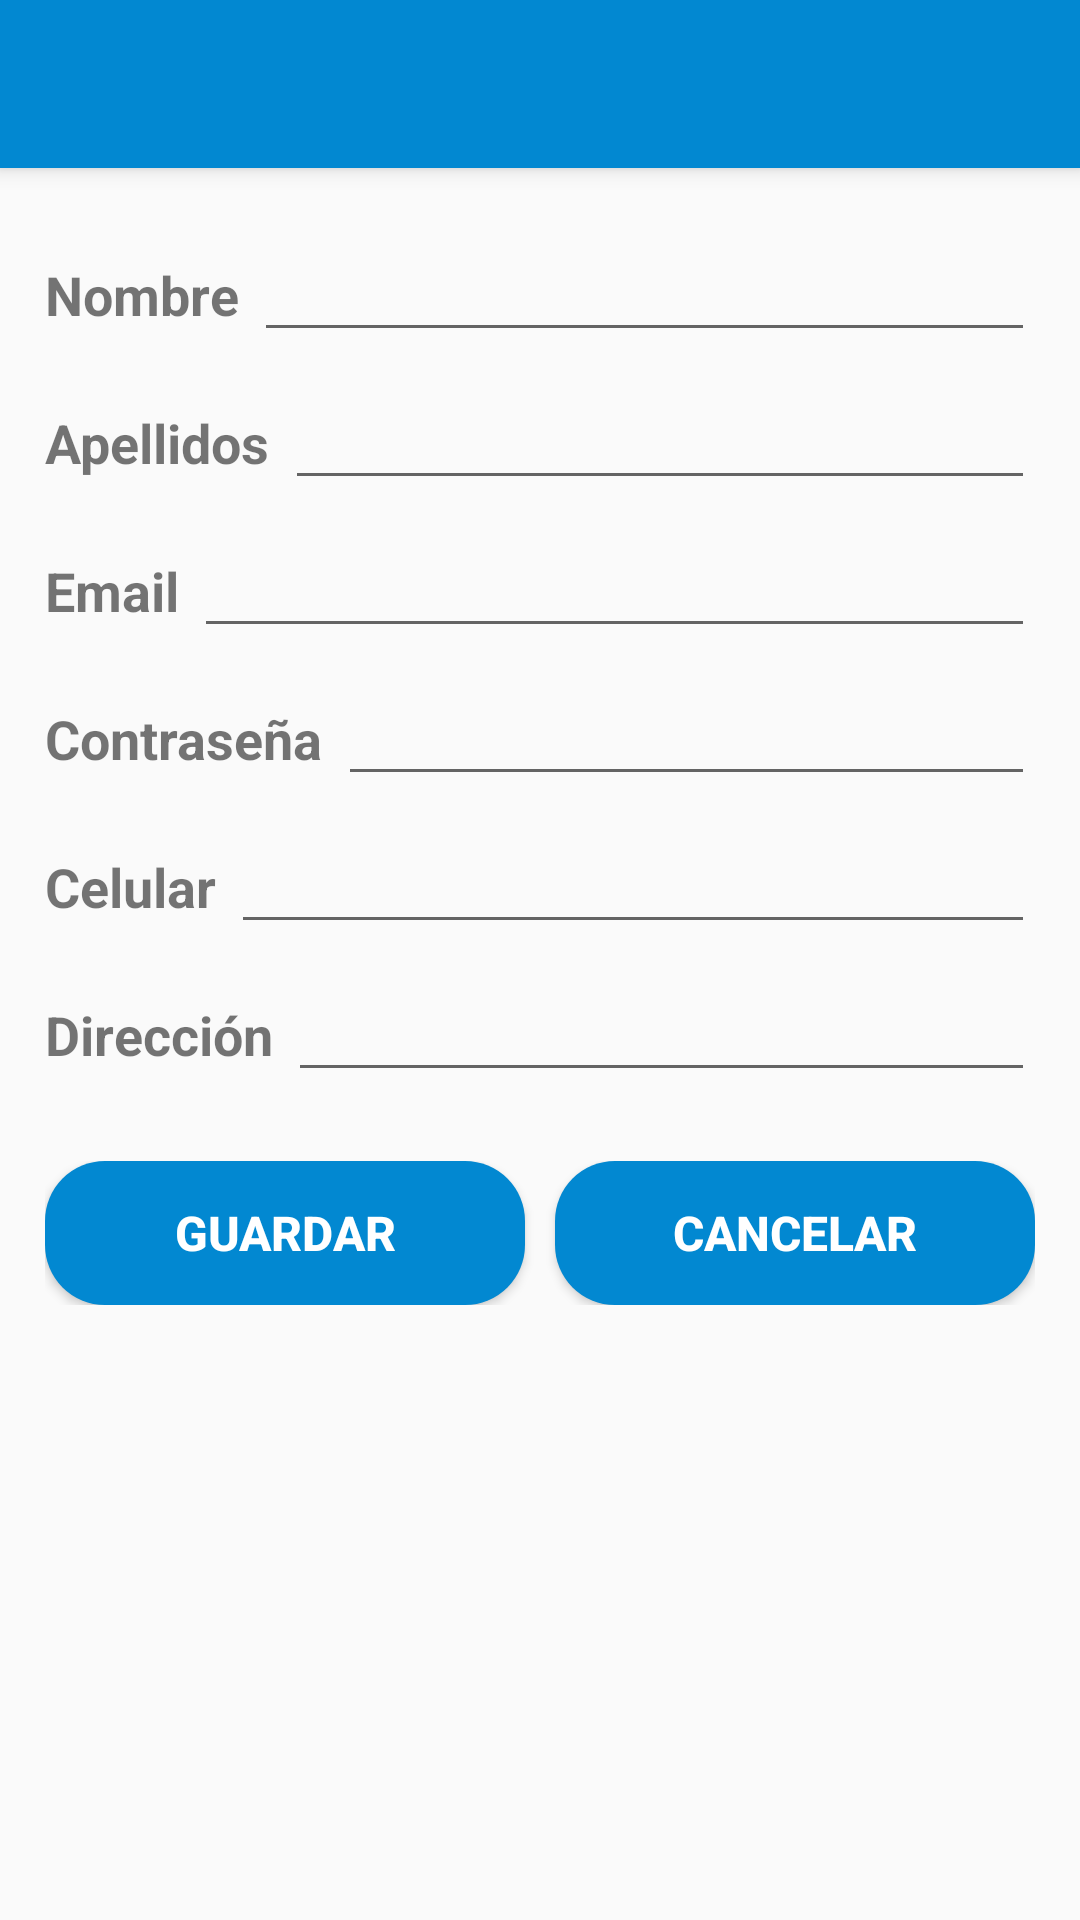

Reconstruct the res/layout file that produces this screen, plus the resources it refers to.
<!-- AndroidManifest.xml: application theme AppTheme -->
<!-- res/layout/misdatos_editar_paciente_activity.xml -->
<?xml version="1.0" encoding="utf-8"?>
<androidx.constraintlayout.widget.ConstraintLayout xmlns:android="http://schemas.android.com/apk/res/android"
    xmlns:app="http://schemas.android.com/apk/res-auto"
    xmlns:tools="http://schemas.android.com/tools"
    android:layout_width="match_parent"
    android:layout_height="match_parent"
    tools:context=".MisdatosEditarPacienteActivity">

    <include
        android:id="@+id/custom_toolbar"
        layout="@layout/custom_toolbar"
        android:layout_width="match_parent"
        android:layout_height="wrap_content"></include>

    <ScrollView
        android:layout_width="match_parent"
        android:layout_height="wrap_content"
        android:layout_marginTop="20dp"
        app:layout_constraintEnd_toEndOf="parent"
        app:layout_constraintStart_toStartOf="parent"
        app:layout_constraintTop_toBottomOf="@id/custom_toolbar">

        <LinearLayout
            android:layout_width="match_parent"
            android:layout_height="wrap_content"
            android:orientation="vertical">

            <LinearLayout
                android:layout_width="match_parent"
                android:layout_height="wrap_content"
                android:layout_marginLeft="15dp"
                android:layout_marginRight="15dp"
                android:layout_marginBottom="8dp"
                android:orientation="horizontal">

                <TextView
                    android:id="@+id/texto_editar_nombre_paciente"
                    android:layout_width="wrap_content"
                    android:layout_height="wrap_content"
                    android:layout_marginRight="5dp"
                    android:layout_weight="0"
                    android:text="Nombre"
                    android:textSize="18sp"
                    android:textStyle="bold" />

                <EditText
                    android:id="@+id/input_nombre_paciente"
                    android:layout_width="wrap_content"
                    android:layout_height="wrap_content"
                    android:layout_weight="2"
                    android:ems="10"
                    android:inputType="textPersonName" />

            </LinearLayout>

            <LinearLayout
                android:layout_width="match_parent"
                android:layout_height="wrap_content"
                android:layout_marginLeft="15dp"
                android:layout_marginRight="15dp"
                android:layout_marginBottom="8dp"
                android:orientation="horizontal">

                <TextView
                    android:id="@+id/texto_editar_apellidos_paciente"
                    android:layout_width="wrap_content"
                    android:layout_height="wrap_content"
                    android:layout_marginRight="5dp"
                    android:text="Apellidos"
                    android:textSize="18sp"
                    android:textStyle="bold" />

                <EditText
                    android:id="@+id/input_apellidos_paciente"
                    android:layout_width="wrap_content"
                    android:layout_height="wrap_content"
                    android:layout_weight="2"
                    android:ems="10"
                    android:inputType="textPersonName" />

            </LinearLayout>

            <LinearLayout
                android:layout_width="match_parent"
                android:layout_height="match_parent"
                android:layout_marginLeft="15dp"
                android:layout_marginRight="15dp"
                android:layout_marginBottom="8dp"
                android:orientation="horizontal">

                <TextView
                    android:id="@+id/texto_editar_correo_electronico_paciente"
                    android:layout_width="wrap_content"
                    android:layout_height="wrap_content"
                    android:layout_marginRight="5dp"
                    android:text="Email"
                    android:textSize="18sp"
                    android:textStyle="bold" />

                <EditText
                    android:id="@+id/input_correo_electronico_paciente"
                    android:layout_width="wrap_content"
                    android:layout_height="wrap_content"
                    android:layout_weight="1"
                    android:ems="10"
                    android:inputType="textPersonName" />

            </LinearLayout>

            <LinearLayout
                android:layout_width="match_parent"
                android:layout_height="match_parent"
                android:layout_marginLeft="15dp"
                android:layout_marginRight="15dp"
                android:layout_marginBottom="8dp"
                android:orientation="horizontal">

                <TextView
                    android:id="@+id/texto_editar_contraseña_paciente"
                    android:layout_width="wrap_content"
                    android:layout_height="wrap_content"
                    android:layout_marginRight="5dp"
                    android:text="Contraseña"
                    android:textSize="18sp"
                    android:textStyle="bold" />

                <EditText
                    android:id="@+id/input_contraseña_paciente"
                    android:layout_width="wrap_content"
                    android:layout_height="wrap_content"
                    android:layout_weight="2"
                    android:ems="10"
                    android:inputType="textPersonName" />

            </LinearLayout>

            <LinearLayout
                android:layout_width="match_parent"
                android:layout_height="match_parent"
                android:layout_marginLeft="15dp"
                android:layout_marginRight="15dp"
                android:layout_marginBottom="8dp"
                android:orientation="horizontal">

                <TextView
                    android:id="@+id/texto_editar_celular_paciente"
                    android:layout_width="wrap_content"
                    android:layout_height="wrap_content"
                    android:layout_marginRight="5dp"
                    android:text="Celular"
                    android:textSize="18sp"
                    android:textStyle="bold" />

                <EditText
                    android:id="@+id/input_celular_paciente"
                    android:layout_width="wrap_content"
                    android:layout_height="wrap_content"
                    android:layout_weight="1"
                    android:ems="10"
                    android:inputType="number" />

            </LinearLayout>

            <LinearLayout
                android:layout_width="match_parent"
                android:layout_height="match_parent"
                android:layout_marginLeft="15dp"
                android:layout_marginRight="15dp"
                android:layout_marginBottom="8dp"
                android:orientation="horizontal">

                <TextView
                    android:id="@+id/texto_editar_direccion_paciente"
                    android:layout_width="wrap_content"
                    android:layout_height="wrap_content"
                    android:layout_marginRight="5dp"
                    android:text="Dirección"
                    android:textSize="18sp"
                    android:textStyle="bold" />

                <EditText
                    android:id="@+id/input_direccion_paciente"
                    android:layout_width="wrap_content"
                    android:layout_height="wrap_content"
                    android:layout_weight="1"
                    android:ems="10"
                    android:inputType="textPersonName" />

            </LinearLayout>

            <LinearLayout
                android:layout_width="match_parent"
                android:layout_height="wrap_content"
                android:layout_marginLeft="15dp"
                android:layout_marginTop="15dp"
                android:layout_marginRight="15dp"
                android:orientation="horizontal">

                <Button
                    android:id="@+id/btn_editar_guardar_paciente"
                    android:layout_width="wrap_content"
                    android:layout_height="wrap_content"
                    android:layout_marginRight="5dp"
                    android:layout_weight="1"
                    android:background="@drawable/rounded_shape"
                    android:text="Guardar"
                    android:textColor="#FFFFFF"
                    android:textSize="16sp"
                    android:textStyle="bold" />

                <Button
                    android:id="@+id/btn_editar_cancelar_paciente"
                    android:layout_width="wrap_content"
                    android:layout_height="wrap_content"
                    android:layout_marginLeft="5dp"
                    android:layout_weight="1"
                    android:background="@drawable/rounded_shape"
                    android:text="Cancelar"
                    android:textColor="#FFFFFF"
                    android:textSize="16sp"
                    android:textStyle="bold" />
            </LinearLayout>

        </LinearLayout>
    </ScrollView>

</androidx.constraintlayout.widget.ConstraintLayout>
<!-- res/layout/custom_toolbar.xml (included above) -->
<?xml version="1.0" encoding="utf-8"?>
<androidx.appcompat.widget.Toolbar xmlns:android="http://schemas.android.com/apk/res/android"
    xmlns:app="http://schemas.android.com/apk/res-auto"
    android:id="@+id/toolbar"
    android:layout_width="match_parent"
    android:layout_height="?attr/actionBarSize"
    android:background="@color/colorPrimary"
    android:elevation="4dp"
    app:titleTextColor="#FFFFFF"></androidx.appcompat.widget.Toolbar>
<!-- resources referenced by this layout -->
<resources>
  <color name="colorPrimary">#0288d1</color>
  <!-- drawable rounded_shape (drawable) -->
  <?xml version="1.0" encoding="utf-8"?>
  <shape xmlns:android="http://schemas.android.com/apk/res/android"
      android:layout_height="match_parent"
      android:layout_width="match_parent"
      android:shape="rectangle">
      <solid android:color="@color/colorPrimary" />
      <corners android:radius="20dp" />
  </shape>
  <style name="AppTheme" parent="Theme.AppCompat.Light.NoActionBar">
          
          <item name="colorPrimary">@color/colorPrimary</item>
          <item name="colorPrimaryDark">@color/colorPrimaryDark</item>
          <item name="colorAccent">@color/colorLight</item>
          <item name="android:homeAsUpIndicator">@drawable/ic_back</item>
      </style>
  <color name="colorPrimaryDark">#005b9f</color>
  <color name="colorLight">#5eb8ff</color>
</resources>
